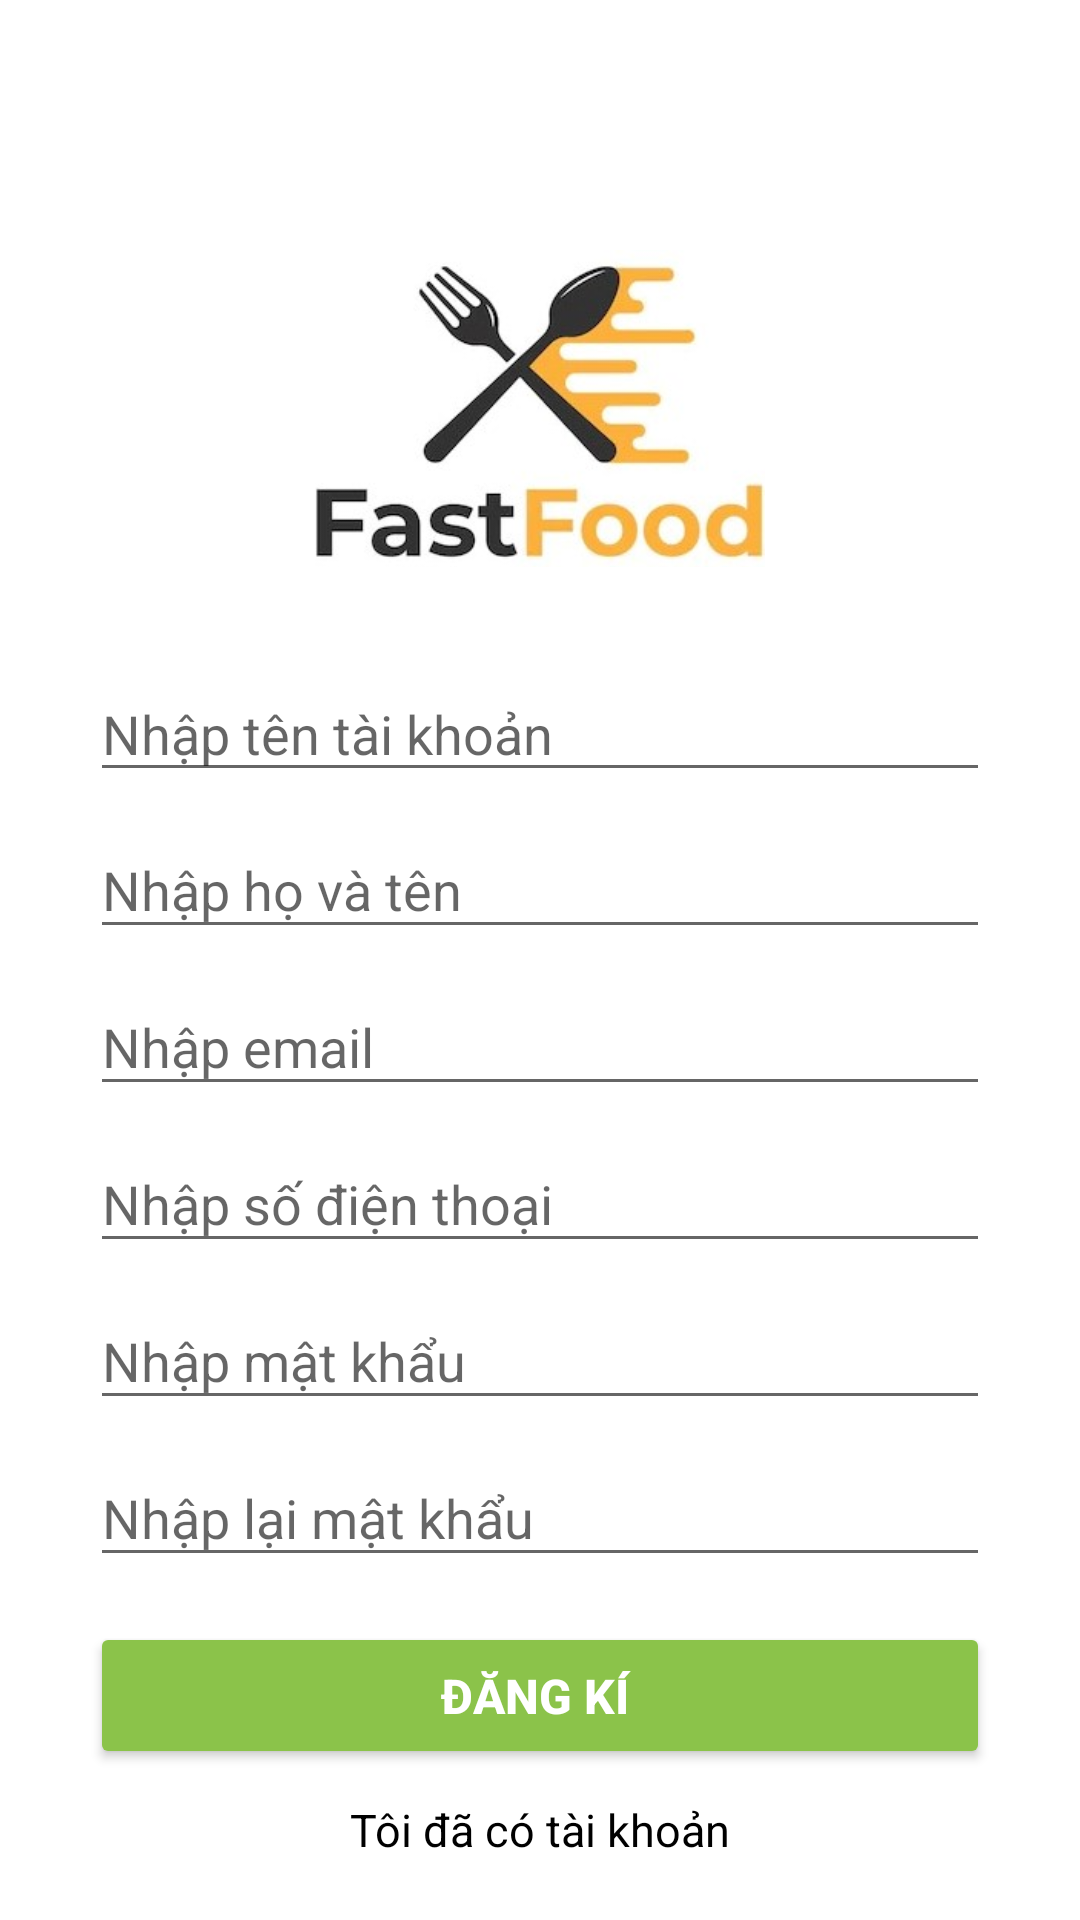

Write the Android layout XML for this screen, with the resource values it uses.
<!-- AndroidManifest.xml: fallback theme Theme.MaterialComponents.DayNight.NoActionBar -->
<!-- res/layout/activity_register.xml -->
<?xml version="1.0" encoding="utf-8"?>
<LinearLayout
    xmlns:android="http://schemas.android.com/apk/res/android"
    xmlns:tools="http://schemas.android.com/tools"
    android:layout_width="match_parent"
    android:layout_height="match_parent"
    android:background="@color/white"
    android:orientation="vertical"
    android:weightSum="20"
    tools:context=".View.Screen.RegisterActivity">
    <ImageView
        android:id="@+id/btn_back_r"
        android:layout_width="40dp"
        android:layout_height="40dp"
        android:layout_weight="0.5"
        android:src="@drawable/back" />

    <RelativeLayout
        android:layout_width="wrap_content"
        android:layout_height="wrap_content"
        android:layout_weight="5"
        />

    <ImageView
        android:layout_marginTop="10dp"
        android:layout_weight="1"
        android:id="@+id/imageView"
        android:layout_width="150dp"
        android:layout_height="150dp"
        android:layout_gravity="center_horizontal"
        android:src="@drawable/logo_food"
        />

    <EditText
        android:layout_marginTop="10dp"
        android:layout_weight="0.5"
        android:layout_gravity="center_horizontal"
        android:id="@+id/ed_username_res"
        android:layout_width="300dp"
        android:layout_height="wrap_content"
        android:inputType="textEmailAddress"
        android:hint="Nhập tên tài khoản"
        />
    <EditText
        android:layout_marginTop="10dp"
        android:layout_weight="0.5"
        android:layout_gravity="center_horizontal"
        android:id="@+id/ed_Name_cus_res"
        android:layout_width="300dp"
        android:layout_height="wrap_content"
        android:hint="Nhập họ và tên"
        />
    <EditText
        android:layout_marginTop="10dp"
        android:layout_weight="0.5"
        android:layout_gravity="center_horizontal"
        android:id="@+id/ed_Email_cus_res"
        android:layout_width="300dp"
        android:layout_height="wrap_content"
        android:hint="Nhập email"
        />
    <EditText
        android:layout_marginTop="10dp"
        android:layout_weight="0.5"
        android:layout_gravity="center_horizontal"
        android:id="@+id/ed_Phone_cus_res"
        android:layout_width="300dp"
        android:layout_height="wrap_content"
        android:hint="Nhập số điện thoại"
        />

    <EditText
        android:layout_marginTop="10dp"
        android:layout_weight="0.5"
        android:layout_gravity="center_horizontal"
        android:id="@+id/ed_pass_res"
        android:layout_width="300dp"
        android:layout_height="wrap_content"
        android:inputType="textPassword"
        android:hint="Nhập mật khẩu"
        />
    <EditText
        android:layout_marginTop="10dp"
        android:layout_weight="0.5"
        android:layout_gravity="center_horizontal"
        android:id="@+id/ed_passConfim_res"
        android:layout_width="300dp"
        android:layout_height="wrap_content"
        android:inputType="textPassword"
        android:hint="Nhập lại mật khẩu"
        />

    <Button
        android:layout_marginTop="15dp"
        android:layout_weight="0.5"
        android:layout_gravity="center_horizontal"
        android:id="@+id/btn_res"
        android:layout_width="wrap_content"
        android:layout_height="wrap_content"
        android:backgroundTint="#8BC34A"
        android:textStyle="bold"
        android:textSize="16sp"
        android:textColor="@color/white"
        android:width="300dp"
        android:text="Đăng kí " />



        <TextView
            android:gravity="start"
            android:layout_marginTop="10dp"
            android:layout_weight="0.5"
            android:id="@+id/tv_login"
            android:layout_gravity="center_horizontal"
            android:layout_width="wrap_content"
            android:textColor="@color/black"
            android:textSize="15sp"
            android:layout_height="wrap_content"
            android:text="Tôi đã có tài khoản" />


    <RelativeLayout
        android:layout_width="wrap_content"
        android:layout_height="wrap_content"
        android:layout_weight="5.5"
        />
</LinearLayout>
<!-- resources referenced by this layout -->
<resources>
  <color name="black">#FF000000</color>
  <color name="white">#FFFFFFFF</color>
  <!-- drawable logo_food: jpg bitmap (drawable-v24, 39925 bytes) -->
</resources>
